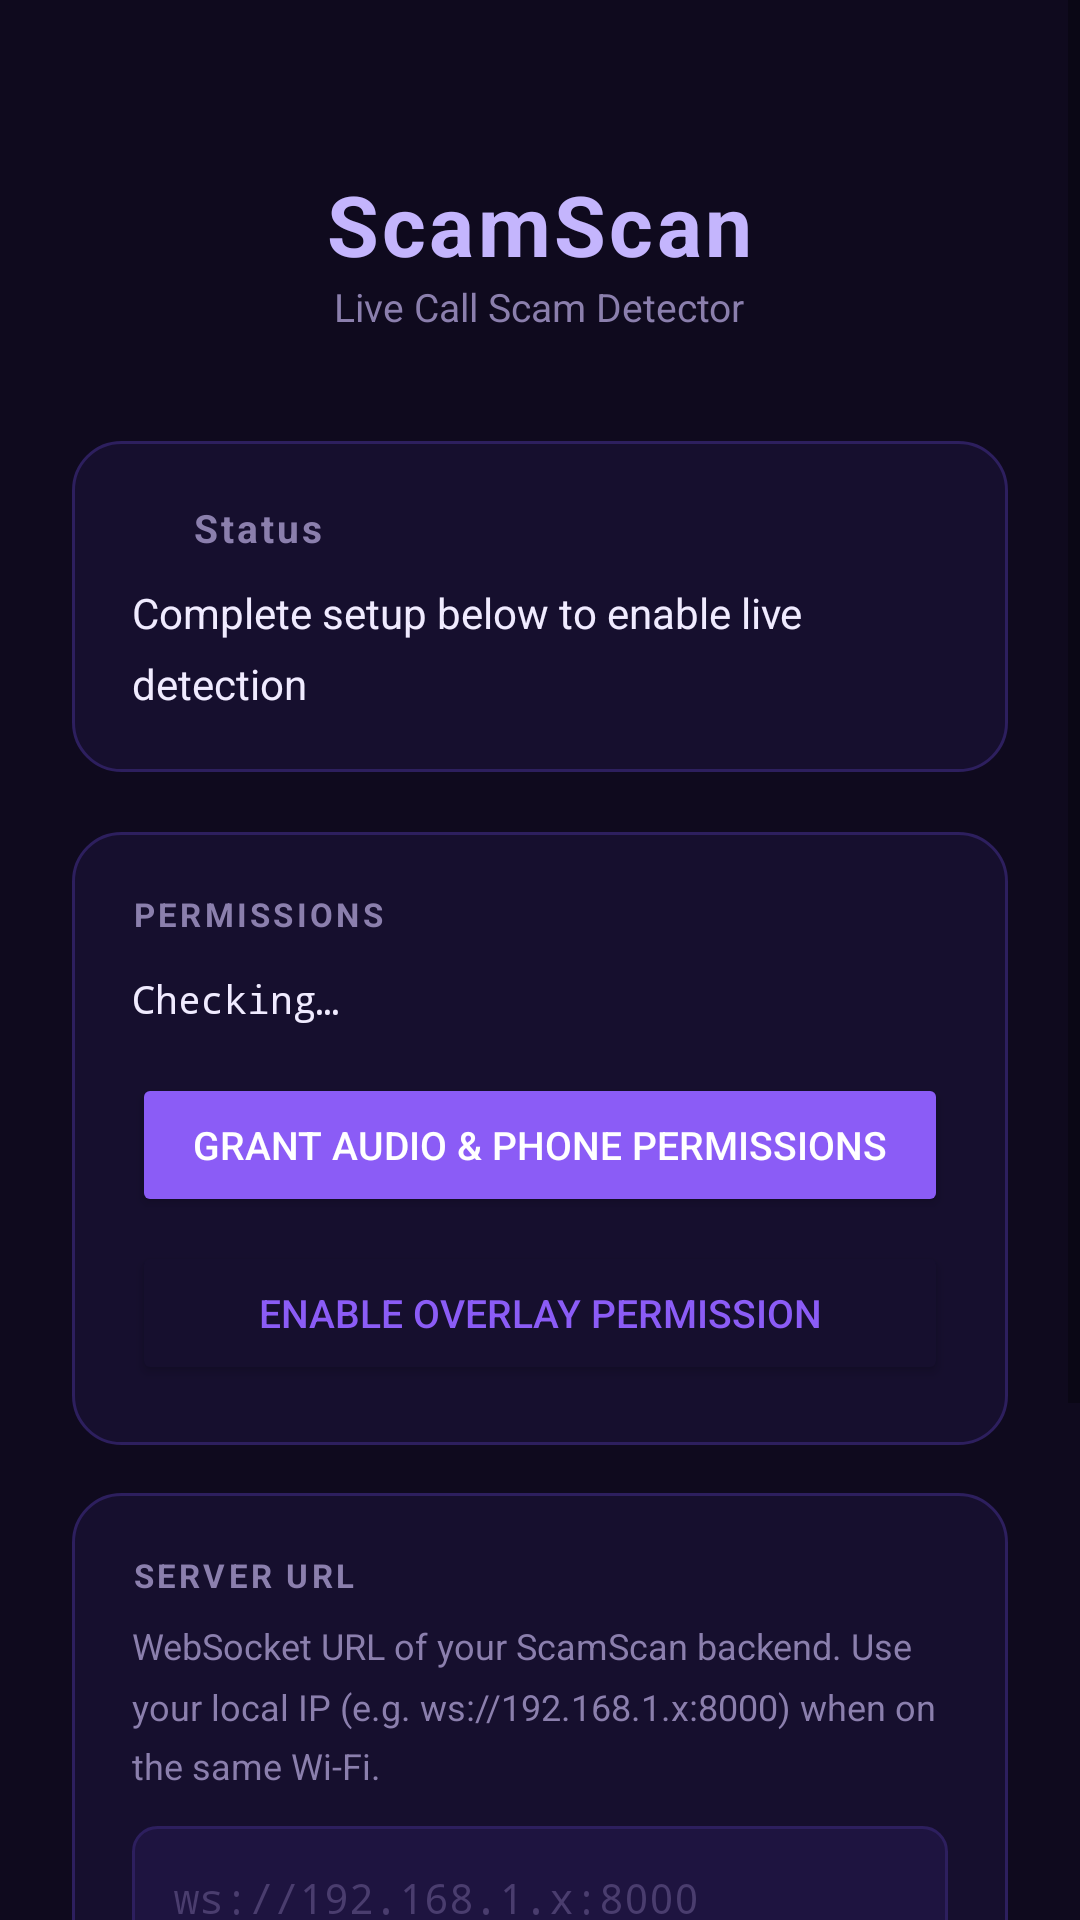

Layout XML and referenced resources for this Android screen:
<!-- AndroidManifest.xml: application theme Theme.ScamScan -->
<!-- res/layout/activity_main.xml -->
<?xml version="1.0" encoding="utf-8"?>
<ScrollView xmlns:android="http://schemas.android.com/apk/res/android"
    android:layout_width="match_parent"
    android:layout_height="match_parent"
    android:background="#0F0A1E"
    android:fillViewport="true">

    <LinearLayout
        android:layout_width="match_parent"
        android:layout_height="wrap_content"
        android:orientation="vertical"
        android:padding="24dp"
        android:gravity="center_horizontal">

        
        <TextView
            android:layout_width="wrap_content"
            android:layout_height="wrap_content"
            android:text="ScamScan"
            android:textSize="28sp"
            android:textStyle="bold"
            android:textColor="#C4B5FD"
            android:layout_marginTop="32dp"
            android:letterSpacing="0.04" />

        <TextView
            android:layout_width="wrap_content"
            android:layout_height="wrap_content"
            android:text="Live Call Scam Detector"
            android:textSize="13sp"
            android:textColor="#8B7FAD"
            android:layout_marginBottom="36dp" />

        
        <LinearLayout
            android:layout_width="match_parent"
            android:layout_height="wrap_content"
            android:orientation="vertical"
            android:background="@drawable/card_bg"
            android:padding="20dp"
            android:layout_marginBottom="20dp">

            <LinearLayout
                android:layout_width="match_parent"
                android:layout_height="wrap_content"
                android:orientation="horizontal"
                android:gravity="center_vertical"
                android:layout_marginBottom="10dp">

                <View
                    android:id="@+id/statusIndicator"
                    android:layout_width="10dp"
                    android:layout_height="10dp"
                    android:background="@drawable/dot_red"
                    android:layout_marginEnd="10dp" />

                <TextView
                    android:layout_width="wrap_content"
                    android:layout_height="wrap_content"
                    android:text="Status"
                    android:textSize="13sp"
                    android:textStyle="bold"
                    android:textColor="#8B7FAD"
                    android:letterSpacing="0.08" />
            </LinearLayout>

            <TextView
                android:id="@+id/tvStatus"
                android:layout_width="match_parent"
                android:layout_height="wrap_content"
                android:text="Complete setup below to enable live detection"
                android:textColor="#F0EBFF"
                android:textSize="14sp"
                android:lineSpacingMultiplier="1.4" />
        </LinearLayout>

        
        <LinearLayout
            android:layout_width="match_parent"
            android:layout_height="wrap_content"
            android:orientation="vertical"
            android:background="@drawable/card_bg"
            android:padding="20dp"
            android:layout_marginBottom="16dp">

            <TextView
                android:layout_width="wrap_content"
                android:layout_height="wrap_content"
                android:text="PERMISSIONS"
                android:textSize="11sp"
                android:textStyle="bold"
                android:textColor="#8B7FAD"
                android:letterSpacing="0.1"
                android:layout_marginBottom="12dp" />

            <TextView
                android:id="@+id/tvPermissionStatus"
                android:layout_width="match_parent"
                android:layout_height="wrap_content"
                android:text="Checking…"
                android:textColor="#F0EBFF"
                android:textSize="13sp"
                android:lineSpacingMultiplier="1.6"
                android:fontFamily="monospace"
                android:layout_marginBottom="16dp" />

            <Button
                android:id="@+id/btnRequestPermissions"
                android:layout_width="match_parent"
                android:layout_height="48dp"
                android:text="Grant Audio &amp; Phone Permissions"
                android:textSize="13sp"
                android:backgroundTint="#8B5CF6"
                android:textColor="#FFFFFF"
                android:layout_marginBottom="8dp" />

            <Button
                android:id="@+id/btnOverlayPermission"
                android:layout_width="match_parent"
                android:layout_height="48dp"
                android:text="Enable Overlay Permission"
                android:textSize="13sp"
                android:backgroundTint="#160F2E"
                android:textColor="#8B5CF6" />
        </LinearLayout>

        
        <LinearLayout
            android:layout_width="match_parent"
            android:layout_height="wrap_content"
            android:orientation="vertical"
            android:background="@drawable/card_bg"
            android:padding="20dp"
            android:layout_marginBottom="16dp">

            <TextView
                android:layout_width="wrap_content"
                android:layout_height="wrap_content"
                android:text="SERVER URL"
                android:textSize="11sp"
                android:textStyle="bold"
                android:textColor="#8B7FAD"
                android:letterSpacing="0.1"
                android:layout_marginBottom="8dp" />

            <TextView
                android:layout_width="match_parent"
                android:layout_height="wrap_content"
                android:text="WebSocket URL of your ScamScan backend. Use your local IP (e.g. ws://192.168.1.x:8000) when on the same Wi-Fi."
                android:textColor="#8B7FAD"
                android:textSize="12sp"
                android:lineSpacingMultiplier="1.4"
                android:layout_marginBottom="12dp" />

            <EditText
                android:id="@+id/etServerUrl"
                android:layout_width="match_parent"
                android:layout_height="48dp"
                android:hint="ws://192.168.1.x:8000"
                android:inputType="textUri"
                android:textColor="#F0EBFF"
                android:textColorHint="#4A3D6E"
                android:background="@drawable/input_bg"
                android:paddingStart="14dp"
                android:paddingEnd="14dp"
                android:textSize="14sp"
                android:fontFamily="monospace"
                android:layout_marginBottom="12dp" />

            <Button
                android:id="@+id/btnSave"
                android:layout_width="match_parent"
                android:layout_height="48dp"
                android:text="Save Settings"
                android:backgroundTint="#8B5CF6"
                android:textColor="#FFFFFF"
                android:textSize="13sp" />
        </LinearLayout>

        
        <TextView
            android:layout_width="match_parent"
            android:layout_height="wrap_content"
            android:text="Once set up, ScamScan automatically activates when you answer a call. A floating overlay shows the risk level in real time."
            android:textColor="#8B7FAD"
            android:textSize="12sp"
            android:lineSpacingMultiplier="1.5"
            android:gravity="center"
            android:layout_marginTop="8dp"
            android:layout_marginBottom="32dp" />

    </LinearLayout>
</ScrollView>
<!-- resources referenced by this layout -->
<resources>
  <!-- drawable card_bg (drawable) -->
  <?xml version="1.0" encoding="utf-8"?>
  <shape xmlns:android="http://schemas.android.com/apk/res/android">
      <solid android:color="#160F2E" />
      <stroke android:width="1dp" android:color="#2D1F5E" />
      <corners android:radius="16dp" />
  </shape>
  <!-- drawable input_bg (drawable) -->
  <?xml version="1.0" encoding="utf-8"?>
  <shape xmlns:android="http://schemas.android.com/apk/res/android">
      <solid android:color="#1E1440" />
      <stroke android:width="1dp" android:color="#2D1F5E" />
      <corners android:radius="8dp" />
  </shape>
  <style name="Theme.ScamScan" parent="Theme.MaterialComponents.DayNight.NoActionBar">
          <item name="colorPrimary">#8B5CF6</item>
          <item name="colorPrimaryVariant">#6D28D9</item>
          <item name="colorOnPrimary">#FFFFFF</item>
          <item name="android:windowBackground">#0F0A1E</item>
          <item name="android:statusBarColor">#0F0A1E</item>
          <item name="android:navigationBarColor">#0F0A1E</item>
      </style>
</resources>
